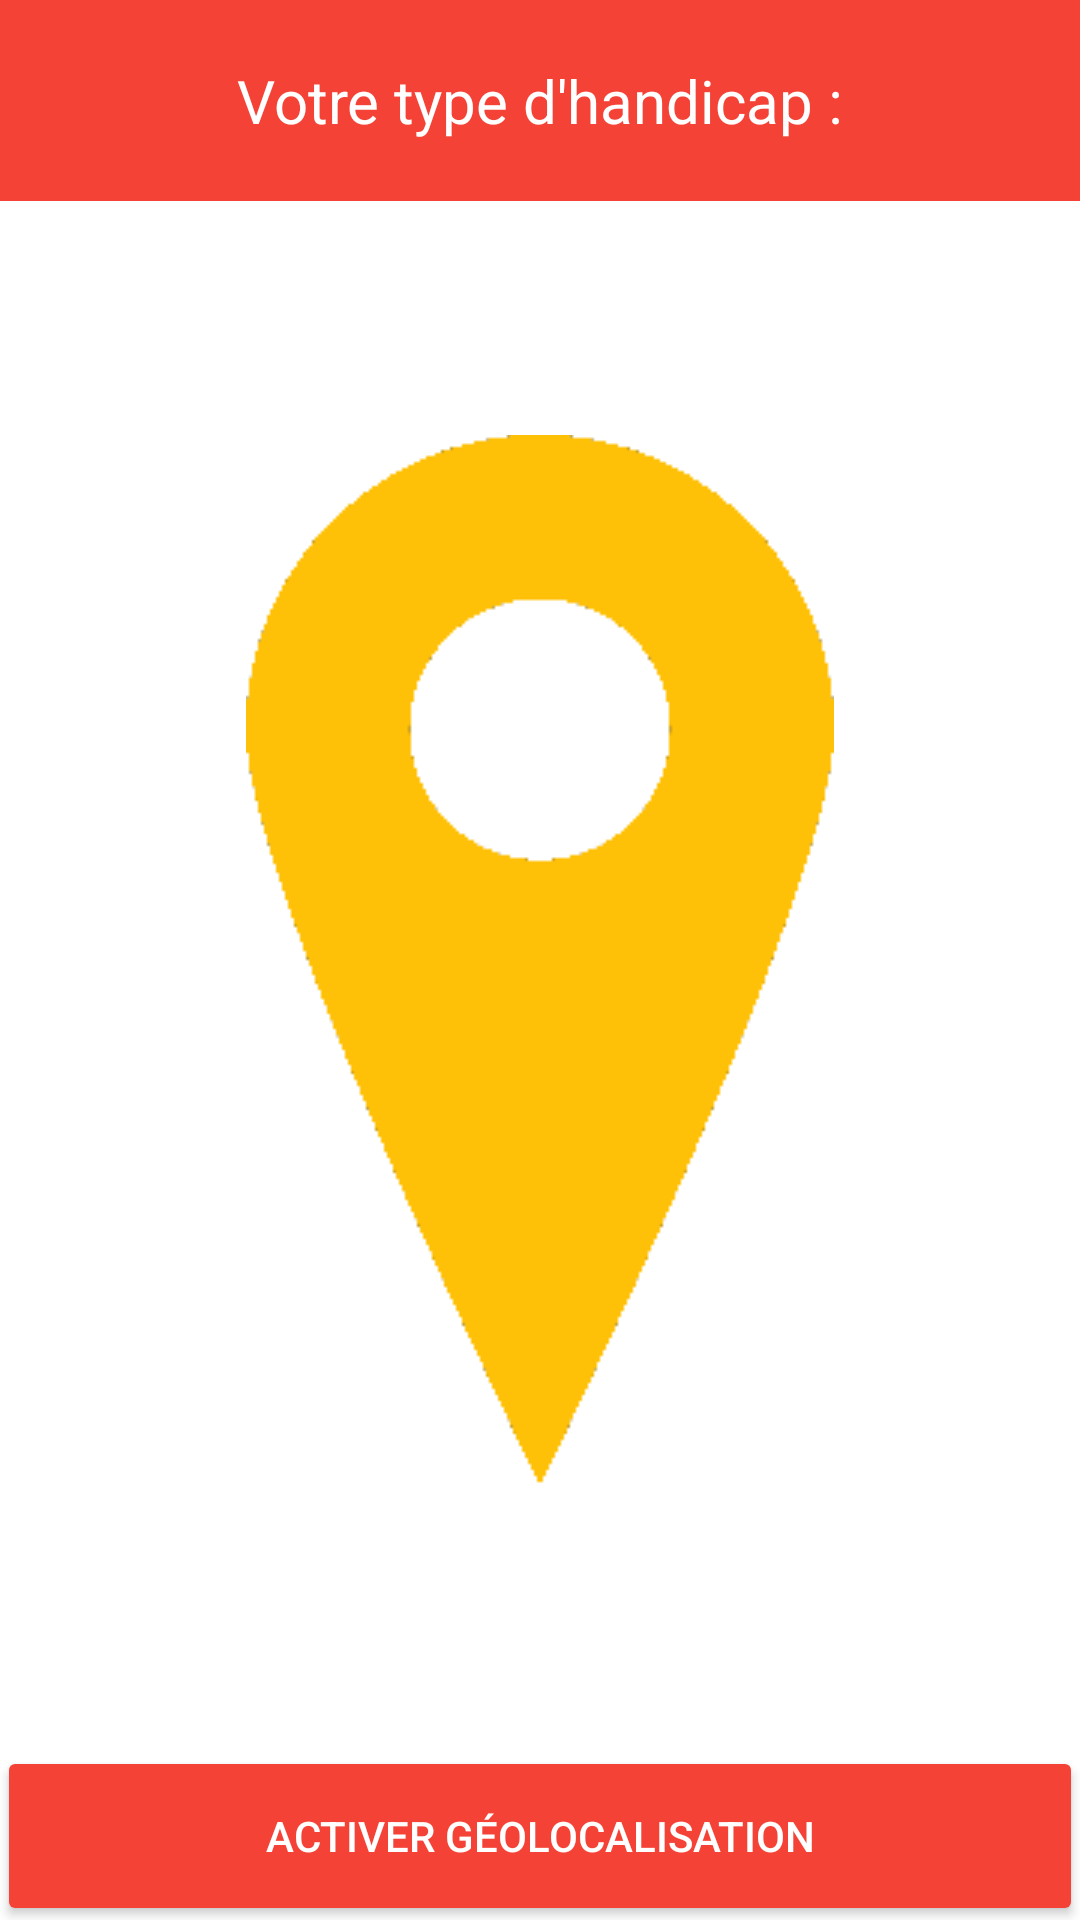

Reconstruct the res/layout file that produces this screen, plus the resources it refers to.
<!-- AndroidManifest.xml: application theme AppTheme -->
<!-- res/layout/activity_location.xml -->
<RelativeLayout xmlns:android="http://schemas.android.com/apk/res/android"
                xmlns:tools="http://schemas.android.com/tools"
                android:layout_width="match_parent"
                android:layout_height="match_parent"
                tools:context="com.hackathon.handiplace.activities.LocationActivity">

    <include layout="@layout/toolbar" android:id="@+id/toolbar" />


    <Button
        android:layout_width="match_parent"
        android:layout_height="wrap_content"
        android:text="Activer géolocalisation"
        android:id="@+id/wifiButton"
        android:layout_alignParentBottom="true"
        android:layout_centerHorizontal="true"
        android:background="@drawable/button_background"
        android:layout_weight="1"
        android:layout_marginLeft="4dp"
        android:layout_marginTop="4dp"
        android:layout_marginRight="2dp"
        android:layout_marginBottom="4dp"
        android:textColor="@android:color/white"/>

    <ImageView
        android:contentDescription="Votre géolocalisation n'est pas activée"
        android:layout_width="wrap_content"
        android:layout_height="wrap_content"
        android:id="@+id/locationImageView"
        android:layout_centerVertical="true"
        android:layout_centerHorizontal="true"
        android:src="@drawable/localisation_icon"
        />

</RelativeLayout>
<!-- res/layout/toolbar.xml (included above) -->
<?xml version="1.0" encoding="utf-8"?>
<android.support.v7.widget.Toolbar
    xmlns:android="http://schemas.android.com/apk/res/android"
    xmlns:app="http://schemas.android.com/apk/res-auto"
    android:layout_width="match_parent"
    android:layout_height="wrap_content"
    android:background="@color/primary"
    app:popupTheme="@style/Theme.AppCompat.Light">

    <TextView
        android:layout_width="match_parent"
        android:layout_height="wrap_content"
        android:text="@string/disabled_type_title"
        android:id="@+id/disabledTypeTitle"
        android:layout_margin="20dp"
        android:gravity="center_horizontal"
        android:textSize="20sp"
        android:textColor="@android:color/white"/>

</android.support.v7.widget.Toolbar>
<!-- resources referenced by this layout -->
<resources>
  <color name="primary">#F44336</color>
  <!-- drawable button_background (drawable) -->
  <?xml version="1.0" encoding="utf-8"?>
  <selector xmlns:android="http://schemas.android.com/apk/res/android" >
  
      <item android:state_pressed="true">
  
          <shape android:shape="rectangle">
              <solid android:color="@color/accent"></solid>
              <corners android:radius="2dp"></corners>
          </shape>
  
      </item>
  
      <item android:state_focused="true">
          <shape android:shape="rectangle">
              <solid android:color="@color/accent"></solid>
              <corners android:radius="2dp"></corners>
          </shape>
      </item>
  
      <item>
  
          <shape android:shape="rectangle">
              <solid android:color="@color/primary"></solid>
              <corners android:radius="2dp"></corners>
          </shape>
  
      </item>
  
  </selector>
  <!-- drawable localisation_icon: png bitmap (drawable, 19813 bytes) -->
  <string name="disabled_type_title">Votre type d'handicap :</string>
  <style name="AppTheme" parent="AppTheme.Base">
  
          
          <item name="colorPrimary">@color/primary</item>
          <item name="colorPrimaryDark">@color/primary_dark</item>
          <item name="colorAccent">@color/accent</item>
          <item name="colorControlNormal">@color/primary</item>
          <item name="colorControlActivated">@color/accent</item>
  
      </style>
  <color name="accent">#FFC107</color>
  <style name="AppTheme.Base" parent="Theme.AppCompat.Light.NoActionBar">
          <item name="android:windowBackground">@color/background</item>
      </style>
  <color name="primary_dark">#D32F2F</color>
  <color name="background">#fff</color>
</resources>
